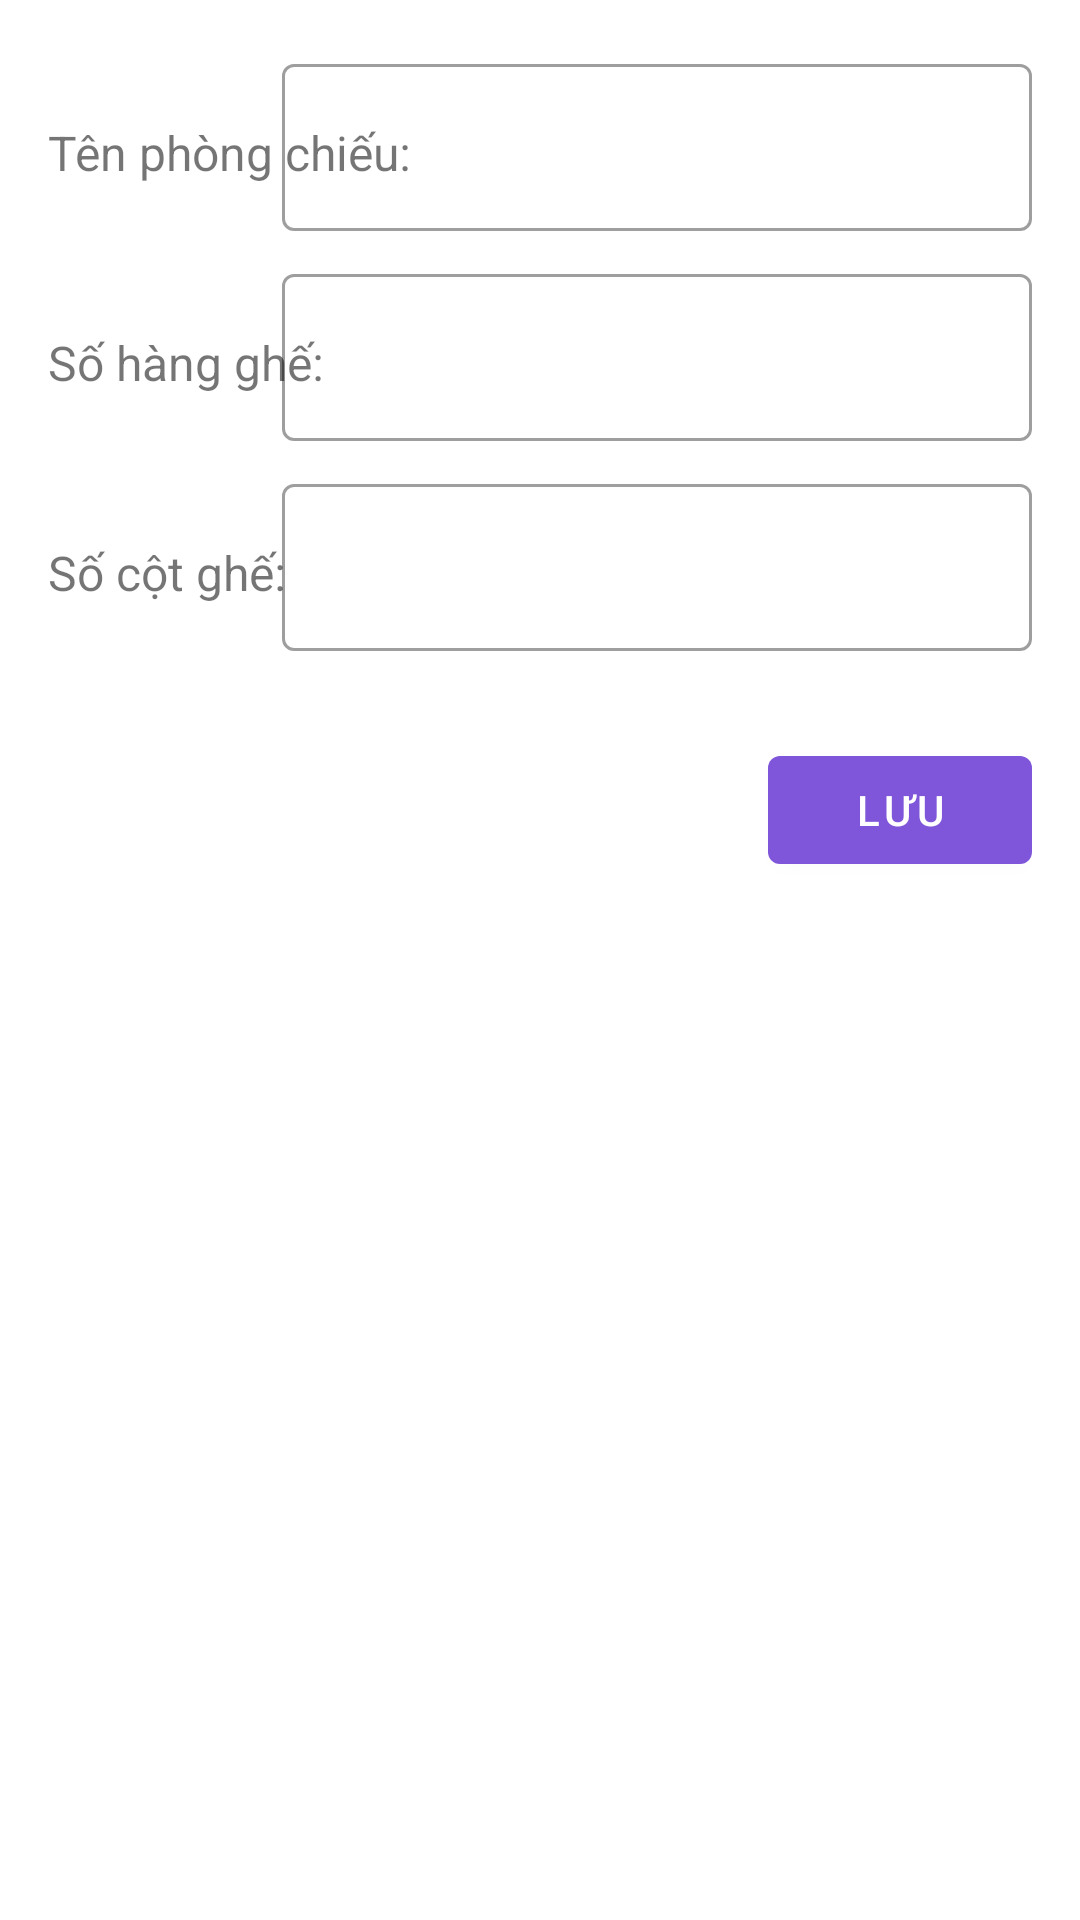

Produce the Android XML layout that renders to this screen, including the resource entries it uses.
<!-- AndroidManifest.xml: application theme Theme.QuanLyRapPhim -->
<!-- res/layout/fragment_cinemaroom_edit_screen.xml -->
<?xml version="1.0" encoding="utf-8"?>
<androidx.constraintlayout.widget.ConstraintLayout
    android:id="@+id/item_cinemaroom_spinner_constrainlayout"
    xmlns:android="http://schemas.android.com/apk/res/android"
    android:layout_width="match_parent"
    android:layout_height="wrap_content"
    android:padding="16dp"
    xmlns:app="http://schemas.android.com/apk/res-auto">

    <TextView
        android:id="@+id/frg_cinemaroom_edit_tv_id"
        android:text="Tên phòng chiếu:"
        android:textSize="16sp"
        android:gravity="center"
        android:layout_width="wrap_content"
        android:layout_height="70dp"
        app:layout_constraintTop_toTopOf="parent"
        app:layout_constraintStart_toStartOf="parent"
        />
    <com.google.android.material.textfield.TextInputLayout
        android:id="@+id/frg_cinemaroom_edit_etl_id"
        style="@style/Widget.MaterialComponents.TextInputLayout.OutlinedBox"
        android:layout_width="250dp"
        android:layout_height="wrap_content"
        android:layout_marginLeft="50dp"

        app:layout_constraintTop_toTopOf="@id/frg_cinemaroom_edit_tv_id"
        app:layout_constraintEnd_toEndOf="parent"

        >
        <com.google.android.material.textfield.TextInputEditText
            android:id="@+id/frg_cinemaroom_edit_et_id"
            android:layout_width="match_parent"
            android:layout_height="wrap_content"
            android:gravity="center"
            android:enabled="false"/>

    </com.google.android.material.textfield.TextInputLayout>

    <TextView
        android:id="@+id/frg_cinemaroom_edit_tv_row"
        android:text="Số hàng ghế:"
        android:textSize="16sp"
        android:gravity="center"
        android:layout_width="wrap_content"
        android:layout_height="70dp"
        app:layout_constraintTop_toBottomOf="@id/frg_cinemaroom_edit_tv_id"
        app:layout_constraintStart_toStartOf="parent"/>

    <com.google.android.material.textfield.TextInputLayout
        android:id="@+id/frg_cinemaroom_edit_etl_row"
        style="@style/Widget.MaterialComponents.TextInputLayout.OutlinedBox"

        android:layout_width="250dp"
        android:layout_height="wrap_content"

        app:layout_constraintTop_toTopOf="@id/frg_cinemaroom_edit_tv_row"
        app:layout_constraintStart_toStartOf="@id/frg_cinemaroom_edit_etl_id"
        >
        <com.google.android.material.textfield.TextInputEditText
            android:id="@+id/frg_cinemaroom_edit_et_row"
            android:inputType="number"
            android:layout_width="match_parent"
            android:layout_height="wrap_content"
            android:gravity="center"
            android:enabled="true"/>
    </com.google.android.material.textfield.TextInputLayout>

    <TextView
        android:id="@+id/frg_cinemaroom_edit_tv_column"
        android:text="Số cột ghế:"
        android:textSize="16sp"
        android:gravity="center"
        android:layout_width="wrap_content"
        android:layout_height="70dp"
        app:layout_constraintTop_toBottomOf="@id/frg_cinemaroom_edit_tv_row"
        app:layout_constraintStart_toStartOf="parent"/>
    <com.google.android.material.textfield.TextInputLayout
        android:id="@+id/item_spinner_cinemaroom_etl_seats"
        style="@style/Widget.MaterialComponents.TextInputLayout.OutlinedBox"

        android:layout_width="250dp"
        android:layout_height="wrap_content"
        app:layout_constraintTop_toTopOf="@id/frg_cinemaroom_edit_tv_column"
        app:layout_constraintStart_toStartOf="@id/frg_cinemaroom_edit_etl_id"
        >
        <com.google.android.material.textfield.TextInputEditText
            android:id="@+id/item_spinner_cinemaroom_et_seats"
            android:inputType="number"
            android:layout_width="match_parent"
            android:layout_height="wrap_content"
            android:gravity="center"
            android:enabled="true"/>
    </com.google.android.material.textfield.TextInputLayout>










































































    <com.google.android.material.button.MaterialButton
        android:id="@+id/frg_cinemaroom_detail_btn_save"
        android:text="Lưu"
        android:layout_width="wrap_content"
        android:layout_height="wrap_content"
        app:layout_constraintTop_toBottomOf="@id/frg_cinemaroom_edit_tv_column"
        android:layout_marginTop="20dp"
        app:layout_constraintEnd_toEndOf="parent"
        android:visibility="visible"
        />


</androidx.constraintlayout.widget.ConstraintLayout>
<!-- resources referenced by this layout -->
<resources>
  <style name="Theme.QuanLyRapPhim" parent="Theme.MaterialComponents.Light.NoActionBar">
          
          <item name="colorPrimary">@color/primary</item>
          <item name="colorPrimaryDark">@color/purple_700</item>
          <item name="colorAccent">@color/primary</item>
          
      </style>
  <color name="primary">#7F56D9</color>
  <color name="purple_700">#FF3700B3</color>
</resources>
